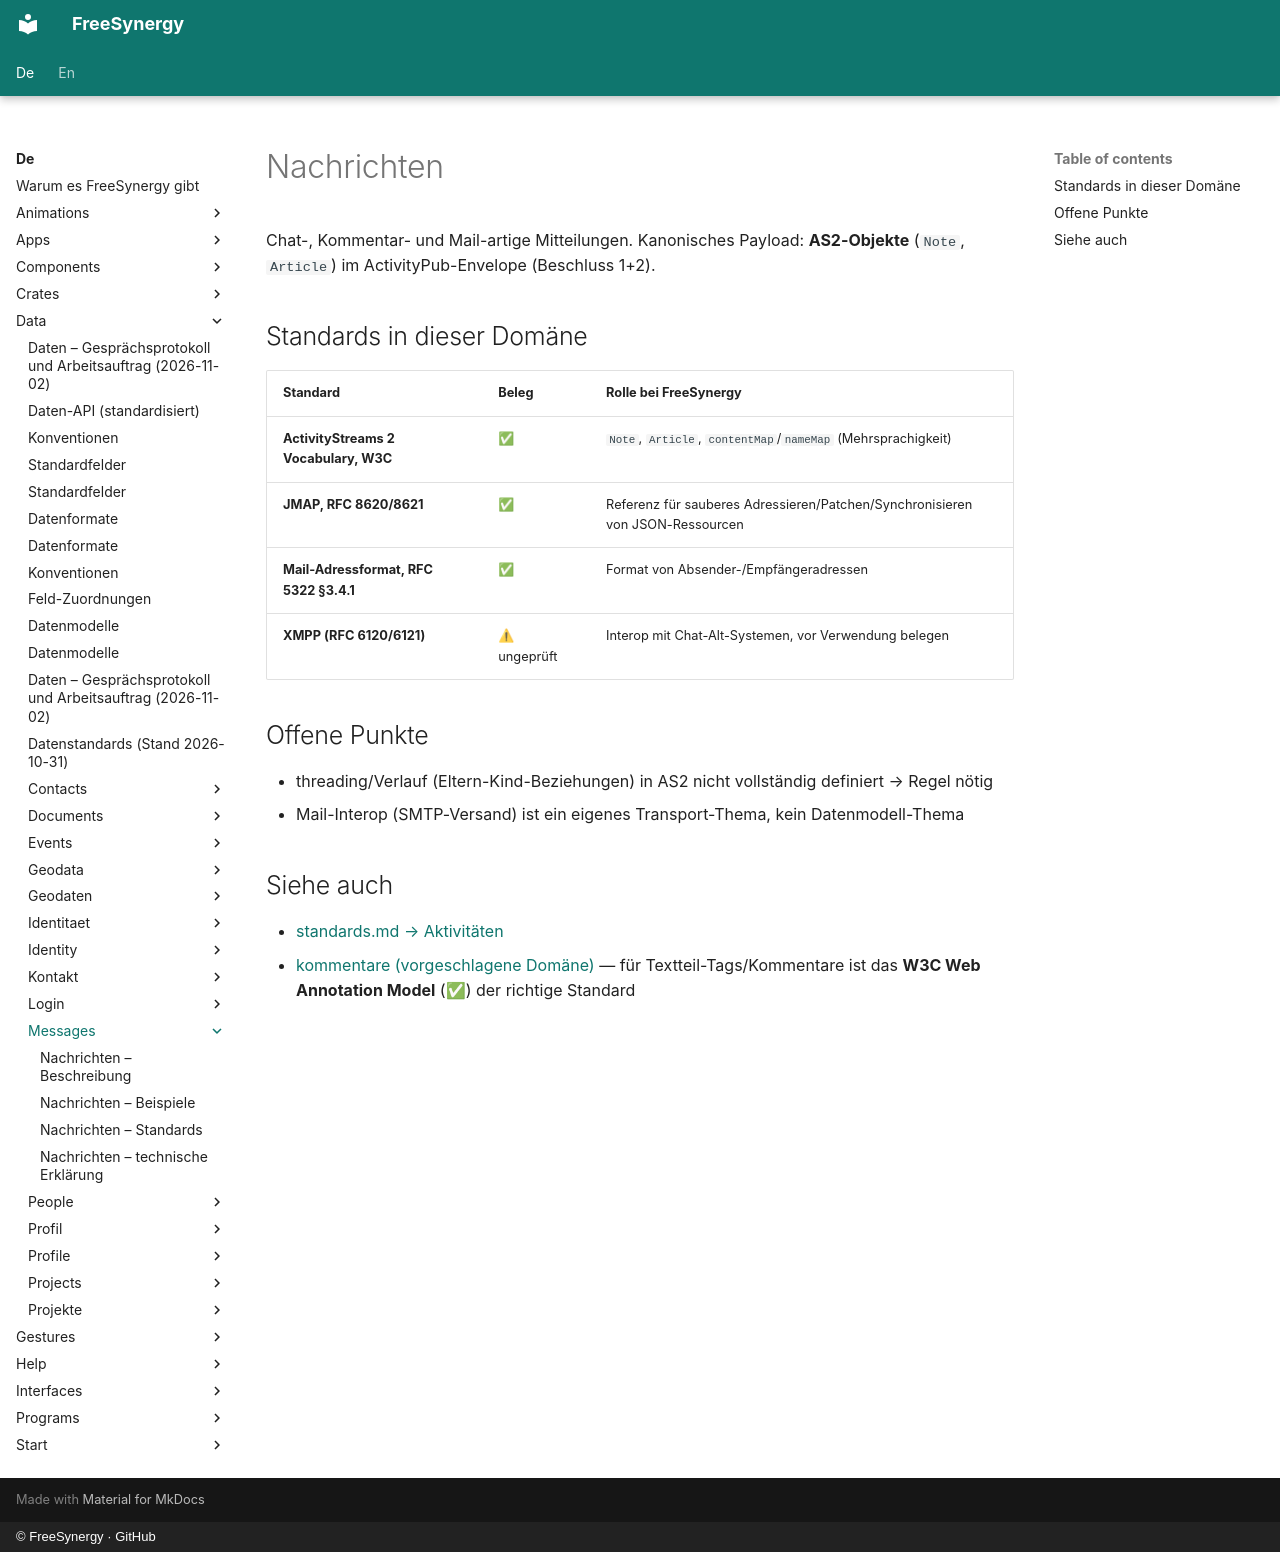

repository: FreeSynergy/fs-documentation · page: de/data/messages/index.html · generator: mkdocs · copyright: © FreeSynergy · GitHub

# Nachrichten

Chat-, Kommentar- und Mail-artige Mitteilungen. Kanonisches Payload: **AS2-Objekte** (`Note`, `Article`) im ActivityPub-Envelope (Beschluss 1+2).

## Standards in dieser Domäne

| Standard | Beleg | Rolle bei FreeSynergy |
|----------|-------|-----------------------|
| **ActivityStreams 2 Vocabulary, W3C** | ✅ | `Note`, `Article`, `contentMap`/`nameMap` (Mehrsprachigkeit) |
| **JMAP, RFC 8620/8621** | ✅ | Referenz für sauberes Adressieren/Patchen/Synchronisieren von JSON-Ressourcen |
| **Mail-Adressformat, RFC 5322 §3.4.1** | ✅ | Format von Absender-/Empfängeradressen |
| **XMPP (RFC 6120/6121)** | ⚠ ungeprüft | Interop mit Chat-Alt-Systemen, vor Verwendung belegen |

## Offene Punkte

- threading/Verlauf (Eltern-Kind-Beziehungen) in AS2 nicht vollständig definiert → Regel nötig
- Mail-Interop (SMTP-Versand) ist ein eigenes Transport-Thema, kein Datenmodell-Thema

## Siehe auch

- [standards.md → Aktivitäten](../standards.md)
- [kommentare (vorgeschlagene Domäne)](../index.md) — für Textteil-Tags/Kommentare ist das **W3C Web Annotation Model** (✅) der richtige Standard
